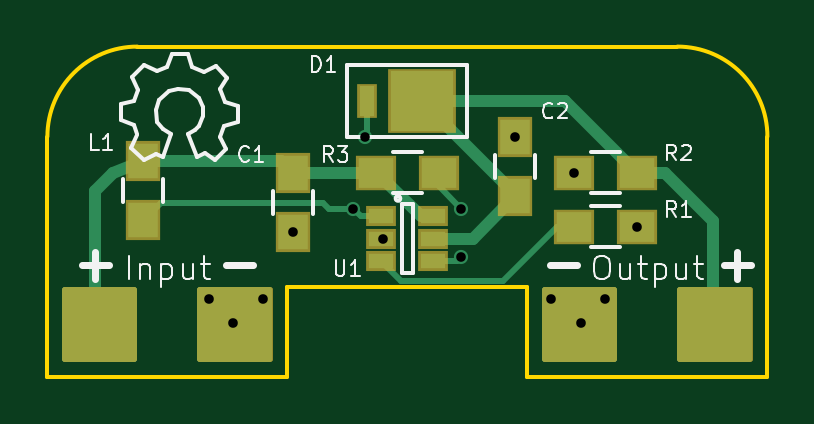
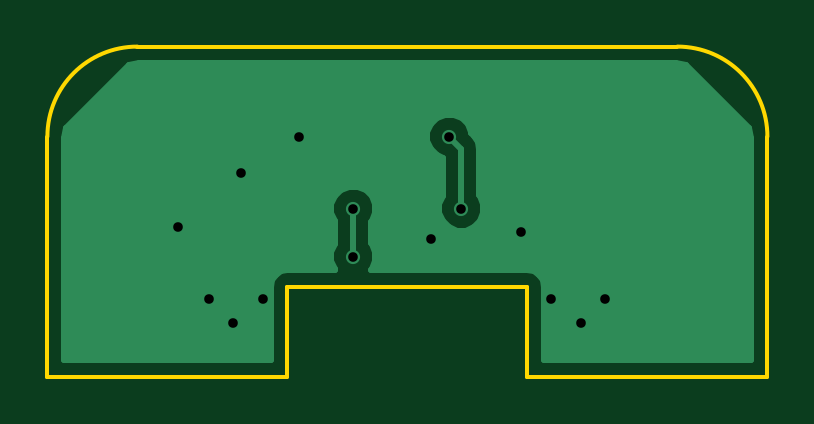
Circuit board: 8 layer files. Board 30.5 x 14.0 mm.
- bottom_copper: 2xAA to 5V Header-B.Cu.GBL (5735 bytes)
- bottom_mask: 2xAA to 5V Header-B.Mask.GBS (273 bytes)
- bottom_silk: 2xAA to 5V Header-B.SilkS.GBO (269 bytes)
- outline: 2xAA to 5V Header-Edge.Cuts.GKO (891 bytes)
- top_copper: 2xAA to 5V Header-F.Cu.GTL (4450 bytes)
- top_mask: 2xAA to 5V Header-F.Mask.GTS (2112 bytes)
- top_silk: 2xAA to 5V Header-F.SilkS.GTO (14738 bytes)
- drill: 2xAA to 5V Header.XLN (338 bytes)

=== bottom_copper: 2xAA to 5V Header-B.Cu.GBL ===
G04 #@! TF.FileFunction,Copper,L2,Bot,Signal*
%FSLAX46Y46*%
G04 Gerber Fmt 4.6, Leading zero omitted, Abs format (unit mm)*
G04 Created by KiCad (PCBNEW 4.0.0-rc2-stable) date 12/02/15 20:29:02*
%MOMM*%
G01*
G04 APERTURE LIST*
%ADD10C,0.100000*%
%ADD11C,0.600000*%
%ADD12C,0.500000*%
%ADD13C,0.250000*%
%ADD14C,0.254000*%
G04 APERTURE END LIST*
D10*
D11*
X161544000Y-86868000D03*
X176022000Y-86868000D03*
X173736000Y-86868000D03*
X159258000Y-86868000D03*
X174672000Y-81534000D03*
X177372000Y-83820000D03*
X175006000Y-87884000D03*
X160274000Y-87884000D03*
X162814000Y-84054000D03*
X172212000Y-80010000D03*
X166624000Y-84328000D03*
X165354000Y-83058000D03*
X165862000Y-80010000D03*
X169926000Y-83058000D03*
X169926000Y-85090000D03*
D12*
X175006000Y-87884000D02*
X175006000Y-86186000D01*
X175086000Y-81534000D02*
X177372000Y-83820000D01*
X175086000Y-81534000D02*
X174672000Y-81534000D01*
X173148000Y-80010000D02*
X172212000Y-80010000D01*
X173148000Y-80010000D02*
X174672000Y-81534000D01*
X175006000Y-86186000D02*
X177372000Y-83820000D01*
X162814000Y-84054000D02*
X162814000Y-84074000D01*
X162814000Y-84074000D02*
X160274000Y-86614000D01*
X160274000Y-86614000D02*
X160274000Y-87884000D01*
X166624000Y-84328000D02*
X163088000Y-84328000D01*
X163088000Y-84328000D02*
X162814000Y-84054000D01*
X166624000Y-84328000D02*
X166878000Y-84328000D01*
X171196000Y-80010000D02*
X172212000Y-80010000D01*
X166878000Y-84328000D02*
X171196000Y-80010000D01*
D13*
X165862000Y-80010000D02*
X165354000Y-80518000D01*
X165354000Y-80518000D02*
X165354000Y-83058000D01*
X169926000Y-83058000D02*
X169926000Y-85090000D01*
D14*
G36*
X179432387Y-76995993D02*
X182084006Y-79647612D01*
X182170000Y-80079931D01*
X182170000Y-89460000D01*
X173430000Y-89460000D01*
X173430000Y-86360000D01*
X173375954Y-86088295D01*
X173222046Y-85857954D01*
X172991705Y-85704046D01*
X172720000Y-85650000D01*
X170688467Y-85650000D01*
X170718192Y-85620327D01*
X170860838Y-85276799D01*
X170861162Y-84904833D01*
X170719117Y-84561057D01*
X170686000Y-84527882D01*
X170686000Y-83620463D01*
X170718192Y-83588327D01*
X170860838Y-83244799D01*
X170861162Y-82872833D01*
X170719117Y-82529057D01*
X170456327Y-82265808D01*
X170112799Y-82123162D01*
X169740833Y-82122838D01*
X169397057Y-82264883D01*
X169133808Y-82527673D01*
X168991162Y-82871201D01*
X168990838Y-83243167D01*
X169132883Y-83586943D01*
X169166000Y-83620118D01*
X169166000Y-84527537D01*
X169133808Y-84559673D01*
X168991162Y-84903201D01*
X168990838Y-85275167D01*
X169132883Y-85618943D01*
X169163886Y-85650000D01*
X162560000Y-85650000D01*
X162288295Y-85704046D01*
X162057954Y-85857954D01*
X161904046Y-86088295D01*
X161850000Y-86360000D01*
X161850000Y-89460000D01*
X153110000Y-89460000D01*
X153110000Y-83243167D01*
X164418838Y-83243167D01*
X164560883Y-83586943D01*
X164823673Y-83850192D01*
X165167201Y-83992838D01*
X165539167Y-83993162D01*
X165882943Y-83851117D01*
X166146192Y-83588327D01*
X166288838Y-83244799D01*
X166289162Y-82872833D01*
X166147117Y-82529057D01*
X166114000Y-82495882D01*
X166114000Y-80917547D01*
X166390943Y-80803117D01*
X166654192Y-80540327D01*
X166796838Y-80196799D01*
X166797162Y-79824833D01*
X166655117Y-79481057D01*
X166392327Y-79217808D01*
X166048799Y-79075162D01*
X165676833Y-79074838D01*
X165333057Y-79216883D01*
X165069808Y-79479673D01*
X164927162Y-79823201D01*
X164927121Y-79870077D01*
X164816599Y-79980599D01*
X164651852Y-80227161D01*
X164594000Y-80518000D01*
X164594000Y-82495537D01*
X164561808Y-82527673D01*
X164419162Y-82871201D01*
X164418838Y-83243167D01*
X153110000Y-83243167D01*
X153110000Y-80079931D01*
X153195993Y-79647613D01*
X155847612Y-76995994D01*
X156279931Y-76910000D01*
X179000069Y-76910000D01*
X179432387Y-76995993D01*
X179432387Y-76995993D01*
G37*
X179432387Y-76995993D02*
X182084006Y-79647612D01*
X182170000Y-80079931D01*
X182170000Y-89460000D01*
X173430000Y-89460000D01*
X173430000Y-86360000D01*
X173375954Y-86088295D01*
X173222046Y-85857954D01*
X172991705Y-85704046D01*
X172720000Y-85650000D01*
X170688467Y-85650000D01*
X170718192Y-85620327D01*
X170860838Y-85276799D01*
X170861162Y-84904833D01*
X170719117Y-84561057D01*
X170686000Y-84527882D01*
X170686000Y-83620463D01*
X170718192Y-83588327D01*
X170860838Y-83244799D01*
X170861162Y-82872833D01*
X170719117Y-82529057D01*
X170456327Y-82265808D01*
X170112799Y-82123162D01*
X169740833Y-82122838D01*
X169397057Y-82264883D01*
X169133808Y-82527673D01*
X168991162Y-82871201D01*
X168990838Y-83243167D01*
X169132883Y-83586943D01*
X169166000Y-83620118D01*
X169166000Y-84527537D01*
X169133808Y-84559673D01*
X168991162Y-84903201D01*
X168990838Y-85275167D01*
X169132883Y-85618943D01*
X169163886Y-85650000D01*
X162560000Y-85650000D01*
X162288295Y-85704046D01*
X162057954Y-85857954D01*
X161904046Y-86088295D01*
X161850000Y-86360000D01*
X161850000Y-89460000D01*
X153110000Y-89460000D01*
X153110000Y-83243167D01*
X164418838Y-83243167D01*
X164560883Y-83586943D01*
X164823673Y-83850192D01*
X165167201Y-83992838D01*
X165539167Y-83993162D01*
X165882943Y-83851117D01*
X166146192Y-83588327D01*
X166288838Y-83244799D01*
X166289162Y-82872833D01*
X166147117Y-82529057D01*
X166114000Y-82495882D01*
X166114000Y-80917547D01*
X166390943Y-80803117D01*
X166654192Y-80540327D01*
X166796838Y-80196799D01*
X166797162Y-79824833D01*
X166655117Y-79481057D01*
X166392327Y-79217808D01*
X166048799Y-79075162D01*
X165676833Y-79074838D01*
X165333057Y-79216883D01*
X165069808Y-79479673D01*
X164927162Y-79823201D01*
X164927121Y-79870077D01*
X164816599Y-79980599D01*
X164651852Y-80227161D01*
X164594000Y-80518000D01*
X164594000Y-82495537D01*
X164561808Y-82527673D01*
X164419162Y-82871201D01*
X164418838Y-83243167D01*
X153110000Y-83243167D01*
X153110000Y-80079931D01*
X153195993Y-79647613D01*
X155847612Y-76995994D01*
X156279931Y-76910000D01*
X179000069Y-76910000D01*
X179432387Y-76995993D01*
M02*

=== bottom_mask: 2xAA to 5V Header-B.Mask.GBS ===
G04 #@! TF.FileFunction,Soldermask,Bot*
%FSLAX46Y46*%
G04 Gerber Fmt 4.6, Leading zero omitted, Abs format (unit mm)*
G04 Created by KiCad (PCBNEW 4.0.0-rc2-stable) date 12/02/15 20:29:02*
%MOMM*%
G01*
G04 APERTURE LIST*
%ADD10C,0.100000*%
G04 APERTURE END LIST*
D10*
M02*

=== bottom_silk: 2xAA to 5V Header-B.SilkS.GBO ===
G04 #@! TF.FileFunction,Legend,Bot*
%FSLAX46Y46*%
G04 Gerber Fmt 4.6, Leading zero omitted, Abs format (unit mm)*
G04 Created by KiCad (PCBNEW 4.0.0-rc2-stable) date 12/02/15 20:29:02*
%MOMM*%
G01*
G04 APERTURE LIST*
%ADD10C,0.100000*%
G04 APERTURE END LIST*
D10*
M02*

=== outline: 2xAA to 5V Header-Edge.Cuts.GKO ===
G04 #@! TF.FileFunction,Profile,NP*
%FSLAX46Y46*%
G04 Gerber Fmt 4.6, Leading zero omitted, Abs format (unit mm)*
G04 Created by KiCad (PCBNEW 4.0.0-rc2-stable) date 12/02/15 20:29:02*
%MOMM*%
G01*
G04 APERTURE LIST*
%ADD10C,0.100000*%
%ADD11C,0.150000*%
G04 APERTURE END LIST*
D10*
D11*
X162560000Y-90170000D02*
X152400000Y-90170000D01*
X172720000Y-90170000D02*
X182880000Y-90170000D01*
X172720000Y-86360000D02*
X172720000Y-90170000D01*
X167640000Y-86360000D02*
X172720000Y-86360000D01*
X162560000Y-86360000D02*
X162560000Y-90170000D01*
X167640000Y-86360000D02*
X162560000Y-86360000D01*
X156210000Y-76200000D02*
X179070000Y-76200000D01*
X152400000Y-80010000D02*
X152400000Y-90170000D01*
X182880000Y-80010000D02*
X182880000Y-90170000D01*
X182880000Y-80010000D02*
G75*
G03X179070000Y-76200000I-3810000J0D01*
G01*
X156210000Y-76200000D02*
G75*
G03X152400000Y-80010000I0J-3810000D01*
G01*
M02*

=== top_copper: 2xAA to 5V Header-F.Cu.GTL ===
G04 #@! TF.FileFunction,Copper,L1,Top,Signal*
%FSLAX46Y46*%
G04 Gerber Fmt 4.6, Leading zero omitted, Abs format (unit mm)*
G04 Created by KiCad (PCBNEW 4.0.0-rc2-stable) date 12/02/15 20:29:02*
%MOMM*%
G01*
G04 APERTURE LIST*
%ADD10C,0.100000*%
%ADD11R,1.250000X1.500000*%
%ADD12R,0.635000X1.270000*%
%ADD13R,2.670000X2.540000*%
%ADD14R,1.500000X1.300000*%
%ADD15R,1.060000X0.650000*%
%ADD16C,0.600000*%
%ADD17C,0.250000*%
%ADD18C,0.500000*%
%ADD19C,0.254000*%
G04 APERTURE END LIST*
D10*
D11*
X162814000Y-81554000D03*
X162814000Y-84054000D03*
X172212000Y-82530000D03*
X172212000Y-80030000D03*
D12*
X165925500Y-78486000D03*
D13*
X168276500Y-78486000D03*
D11*
X156464000Y-81046000D03*
X156464000Y-83546000D03*
D14*
X174672000Y-83820000D03*
X177372000Y-83820000D03*
X177372000Y-81534000D03*
X174672000Y-81534000D03*
D15*
X166540000Y-83378000D03*
X166540000Y-84328000D03*
X166540000Y-85278000D03*
X168740000Y-85278000D03*
X168740000Y-83378000D03*
X168740000Y-84328000D03*
D14*
X166290000Y-81534000D03*
X168990000Y-81534000D03*
D16*
X161544000Y-86868000D03*
X176022000Y-86868000D03*
X173736000Y-86868000D03*
X159258000Y-86868000D03*
X174672000Y-81534000D03*
X177372000Y-83820000D03*
X175006000Y-87884000D03*
X160274000Y-87884000D03*
X162814000Y-84054000D03*
X172212000Y-80010000D03*
X166624000Y-84328000D03*
X165354000Y-83058000D03*
X165862000Y-80010000D03*
X169926000Y-83058000D03*
X169926000Y-85090000D03*
D17*
X172212000Y-80010000D02*
X172212000Y-80030000D01*
X166540000Y-84328000D02*
X166624000Y-84328000D01*
D18*
X156464000Y-81046000D02*
X162306000Y-81046000D01*
X162306000Y-81046000D02*
X162814000Y-81554000D01*
X156464000Y-81046000D02*
X155174000Y-81554000D01*
X155174000Y-81554000D02*
X154432000Y-82296000D01*
X154432000Y-82296000D02*
X154432000Y-87630000D01*
D17*
X166290000Y-81534000D02*
X166370000Y-81534000D01*
D18*
X166370000Y-81534000D02*
X168214000Y-83378000D01*
D17*
X168214000Y-83378000D02*
X168740000Y-83378000D01*
D18*
X162814000Y-81554000D02*
X166270000Y-81554000D01*
D17*
X166270000Y-81554000D02*
X166290000Y-81534000D01*
D18*
X177372000Y-81534000D02*
X178562000Y-81534000D01*
X180594000Y-83566000D02*
X180594000Y-87630000D01*
X178562000Y-81534000D02*
X180594000Y-83566000D01*
X168276500Y-78486000D02*
X174324000Y-78486000D01*
X174324000Y-78486000D02*
X177372000Y-81534000D01*
X172212000Y-82530000D02*
X172212000Y-82421500D01*
X172212000Y-82421500D02*
X168276500Y-78486000D01*
X168740000Y-84328000D02*
X170414000Y-84328000D01*
X170414000Y-84328000D02*
X172212000Y-82530000D01*
D17*
X165354000Y-83058000D02*
X164338000Y-83058000D01*
X157206000Y-82804000D02*
X156464000Y-83546000D01*
X164084000Y-82804000D02*
X157206000Y-82804000D01*
X164338000Y-83058000D02*
X164084000Y-82804000D01*
X165925500Y-79946500D02*
X165862000Y-80010000D01*
X165925500Y-78486000D02*
X165925500Y-79946500D01*
X165674000Y-83378000D02*
X166540000Y-83378000D01*
X165354000Y-83058000D02*
X165674000Y-83378000D01*
X174672000Y-83820000D02*
X173990000Y-83820000D01*
X173990000Y-83820000D02*
X171704000Y-86106000D01*
X171704000Y-86106000D02*
X167368000Y-86106000D01*
X167368000Y-86106000D02*
X166540000Y-85278000D01*
X168990000Y-81534000D02*
X168990000Y-82122000D01*
X168990000Y-82122000D02*
X169926000Y-83058000D01*
X169926000Y-85090000D02*
X169738000Y-85278000D01*
X169738000Y-85278000D02*
X168740000Y-85278000D01*
D19*
G36*
X176403000Y-89408000D02*
X173482000Y-89408000D01*
X173482000Y-86487000D01*
X176403000Y-86487000D01*
X176403000Y-89408000D01*
X176403000Y-89408000D01*
G37*
X176403000Y-89408000D02*
X173482000Y-89408000D01*
X173482000Y-86487000D01*
X176403000Y-86487000D01*
X176403000Y-89408000D01*
G36*
X182118000Y-89408000D02*
X179197000Y-89408000D01*
X179197000Y-86487000D01*
X182118000Y-86487000D01*
X182118000Y-89408000D01*
X182118000Y-89408000D01*
G37*
X182118000Y-89408000D02*
X179197000Y-89408000D01*
X179197000Y-86487000D01*
X182118000Y-86487000D01*
X182118000Y-89408000D01*
G36*
X156083000Y-89408000D02*
X153162000Y-89408000D01*
X153162000Y-86487000D01*
X156083000Y-86487000D01*
X156083000Y-89408000D01*
X156083000Y-89408000D01*
G37*
X156083000Y-89408000D02*
X153162000Y-89408000D01*
X153162000Y-86487000D01*
X156083000Y-86487000D01*
X156083000Y-89408000D01*
G36*
X161798000Y-89408000D02*
X158877000Y-89408000D01*
X158877000Y-86487000D01*
X161798000Y-86487000D01*
X161798000Y-89408000D01*
X161798000Y-89408000D01*
G37*
X161798000Y-89408000D02*
X158877000Y-89408000D01*
X158877000Y-86487000D01*
X161798000Y-86487000D01*
X161798000Y-89408000D01*
M02*

=== top_mask: 2xAA to 5V Header-F.Mask.GTS ===
G04 #@! TF.FileFunction,Soldermask,Top*
%FSLAX46Y46*%
G04 Gerber Fmt 4.6, Leading zero omitted, Abs format (unit mm)*
G04 Created by KiCad (PCBNEW 4.0.0-rc2-stable) date 12/02/15 20:29:02*
%MOMM*%
G01*
G04 APERTURE LIST*
%ADD10C,0.100000*%
%ADD11R,1.450000X1.700000*%
%ADD12R,0.835000X1.470000*%
%ADD13R,2.870000X2.740000*%
%ADD14R,1.700000X1.500000*%
%ADD15R,1.260000X0.850000*%
%ADD16C,0.254000*%
G04 APERTURE END LIST*
D10*
D11*
X162814000Y-81554000D03*
X162814000Y-84054000D03*
X172212000Y-82530000D03*
X172212000Y-80030000D03*
D12*
X165925500Y-78486000D03*
D13*
X168276500Y-78486000D03*
D11*
X156464000Y-81046000D03*
X156464000Y-83546000D03*
D14*
X174672000Y-83820000D03*
X177372000Y-83820000D03*
X177372000Y-81534000D03*
X174672000Y-81534000D03*
D15*
X166540000Y-83378000D03*
X166540000Y-84328000D03*
X166540000Y-85278000D03*
X168740000Y-85278000D03*
X168740000Y-83378000D03*
X168740000Y-84328000D03*
D14*
X166290000Y-81534000D03*
X168990000Y-81534000D03*
D16*
G36*
X161823400Y-89433400D02*
X158877000Y-89433400D01*
X158877000Y-86487000D01*
X161823400Y-86487000D01*
X161823400Y-89433400D01*
X161823400Y-89433400D01*
G37*
X161823400Y-89433400D02*
X158877000Y-89433400D01*
X158877000Y-86487000D01*
X161823400Y-86487000D01*
X161823400Y-89433400D01*
G36*
X156083000Y-89433400D02*
X153136600Y-89433400D01*
X153136600Y-86487000D01*
X156083000Y-86487000D01*
X156083000Y-89433400D01*
X156083000Y-89433400D01*
G37*
X156083000Y-89433400D02*
X153136600Y-89433400D01*
X153136600Y-86487000D01*
X156083000Y-86487000D01*
X156083000Y-89433400D01*
G36*
X176403000Y-89433400D02*
X173456600Y-89433400D01*
X173456600Y-86487000D01*
X176403000Y-86487000D01*
X176403000Y-89433400D01*
X176403000Y-89433400D01*
G37*
X176403000Y-89433400D02*
X173456600Y-89433400D01*
X173456600Y-86487000D01*
X176403000Y-86487000D01*
X176403000Y-89433400D01*
G36*
X182143400Y-89433400D02*
X179197000Y-89433400D01*
X179197000Y-86487000D01*
X182143400Y-86487000D01*
X182143400Y-89433400D01*
X182143400Y-89433400D01*
G37*
X182143400Y-89433400D02*
X179197000Y-89433400D01*
X179197000Y-86487000D01*
X182143400Y-86487000D01*
X182143400Y-89433400D01*
M02*

=== top_silk: 2xAA to 5V Header-F.SilkS.GTO (14738 bytes, source omitted) ===
=== drill: 2xAA to 5V Header.XLN ===
M48
;DRILL file {KiCad 4.0.0-rc2-stable} date 12/02/15 20:21:31
;FORMAT={-:-/ absolute / inch / decimal}
FMAT,2
INCH,TZ
T1C0.016
%
G90
G05
M72
T1
X6.27Y-3.42
X6.31Y-3.46
X6.36Y-3.42
X6.41Y-3.3092
X6.51Y-3.27
X6.53Y-3.15
X6.56Y-3.32
X6.69Y-3.27
X6.69Y-3.35
X6.78Y-3.15
X6.84Y-3.42
X6.8769Y-3.21
X6.89Y-3.46
X6.93Y-3.42
X6.9831Y-3.3
T0
M30

